Dataset: Images class (GitHub, albertoranz/Final-Project-DA). Classes: animals, exterior urban, human, interior domestic, natural soundscapes and water.

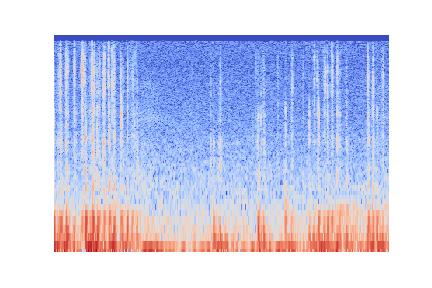
Label: interior domestic

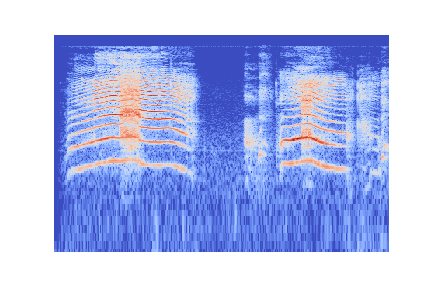
Label: human

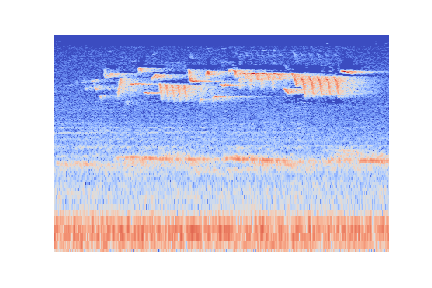
Label: natural soundscapes and water

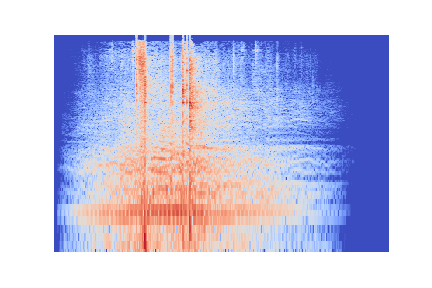
Label: interior domestic

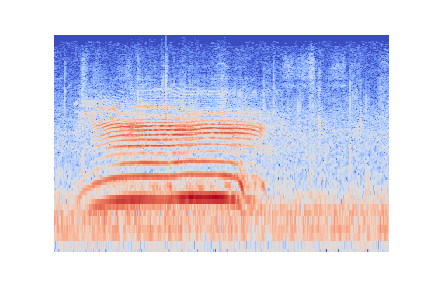
Label: animals

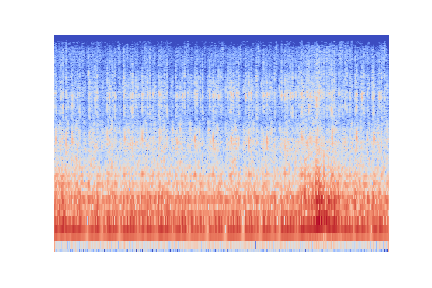
Label: exterior urban
